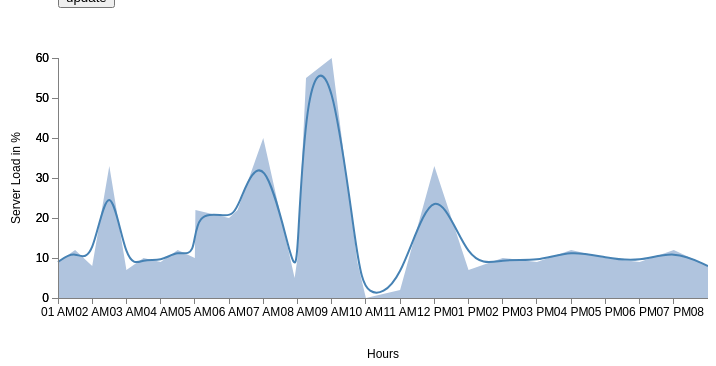
D3 v3 page, settled after 360 driven frames (6 s of simulated time); the page loaded 1 data file(s).


	// canvas
	var margin = {top: 50, right: 0, bottom: 60, left: 50},
	width = 700 - margin.left - margin.right,
	height = 350 - margin.top - margin.bottom;
	
	// Parse the  time
    var parseTime = d3.time.format("%H:%M").parse;
    
    //range
    var x = d3.time.scale().range([0, width]);
             
    var y = d3.scale.linear().range([height, 0]);
    
    
    //axses
    var xAxis = d3.svg.axis().scale(x)
               .orient("bottom").ticks(12);
 
    var yAxis = d3.svg.axis().scale(y)
               .orient("left").ticks(7);
    //defineing area
               
    var	area = d3.svg.area()
    .x(function(d) { return x(d.time); })
    .y0(height)
    .y1(function(d) { return y(d.load); });
               
    //valuelines
    var valueline = d3.svg.line()
                    .interpolate("basis")
                    .x (function(d) {return x(d.time); })
                    .y (function(d) {return y(d.load); });
                    
     
    //svg canvas
    var svg = d3.select("body")
              .append("svg")
                 .attr("width",  width + margin.left + margin.right)
                 .attr("height", height + margin.bottom + margin.left)
               .append("g")
                  .attr("transform",
                        "translate(" + margin.left + "," + margin.top + ")");
                  
     //data upload
     d3.csv("data/load-average.csv", function(error, data) {
           data.forEach(function(d) {
           d.time = parseTime(d.time);
           d.load = +d.load;
           });
               
      // Scale the range of the data
      x.domain(d3.extent(data, function(d) { return d.time; }));
      y.domain([0, d3.max(data, function(d) { return d.load; })]);
      
      //area fill
      svg.append("path")
        .datum(data)
        .attr("class", "area")
        .attr("d", area);
      
       // Add the valueline path.
      svg.append("path")
      .attr("class", "line")
      .attr("d", valueline(data));
 
       // Add the X Axis
       svg.append("g")
       .attr("class", "x axis")
       .attr("transform", "translate(0," + height + ")")
       .call(xAxis);
 
      // Add the Y Axis
      svg.append("g")
      .attr("class", "y axis")
      .call(yAxis);
      
       // Add the text label for the x axis
    svg.append("text")
        .attr("transform", "translate(" + (width / 2) + " ," + (height + margin.bottom) + ")")
        .style("text-anchor", "middle")
        .text("Hours");

    svg.append("g")         // Add the Y Axis
        .attr("class", "y axis")
        .call(yAxis);

    // Add the text label for the Y axis
    svg.append("text")
        .attr("transform", "rotate(-90)")
        .attr("y", 0 - margin.left)
        .attr("x",0 - (height / 2))
        .attr("dy", "1em")
        .style("text-anchor", "middle")
        .text("Server Load in %");
 
});
function updateData() {

    // Get the data again
    d3.csv("data/load-average1.csv", function(error, data) {
       data.forEach(function(d) {
           d.time = parseTime(d.time);
           d.load = +d.load;
           });

    	// Scale the range of the data again 
    	x.domain(d3.extent(data, function(d) { return d.time; }));
      y.domain([0, d3.max(data, function(d) { return d.load; })]);

    // Select the section we want to apply our changes to
    var svg = d3.select("body").transition();

    // Make the changes
        svg.select(".line")   // change the line
            .duration(750)
            .attr("d", valueline(data));
        svg.select(".x.axis") // change the x axis
            .duration(750)
            .call(xAxis);
        svg.select(".y.axis") // change the y axis
            .duration(750)
            .call(yAxis);

    });
}
    
	
	

### data: data/load-average.csv
time, load
01:00, 9
01:30, 12
02:00, 8
02:30, 33
03:00, 7
03:30, 10
04:00, 9
04:30, 12
05:00, 10
05:01, 22
06:00, 20
06:15, 22
07:00, 40
07:55, 5
08:00, 10
08:15, 55
09:00, 60
09:45, 9
10:00, 0
11:00, 2
12:00, 33
13:00, 7
14:00, 10
15:00, 9
16:00, 12
17:00, 10
18:00, 9
19:00, 12
20:00, 8